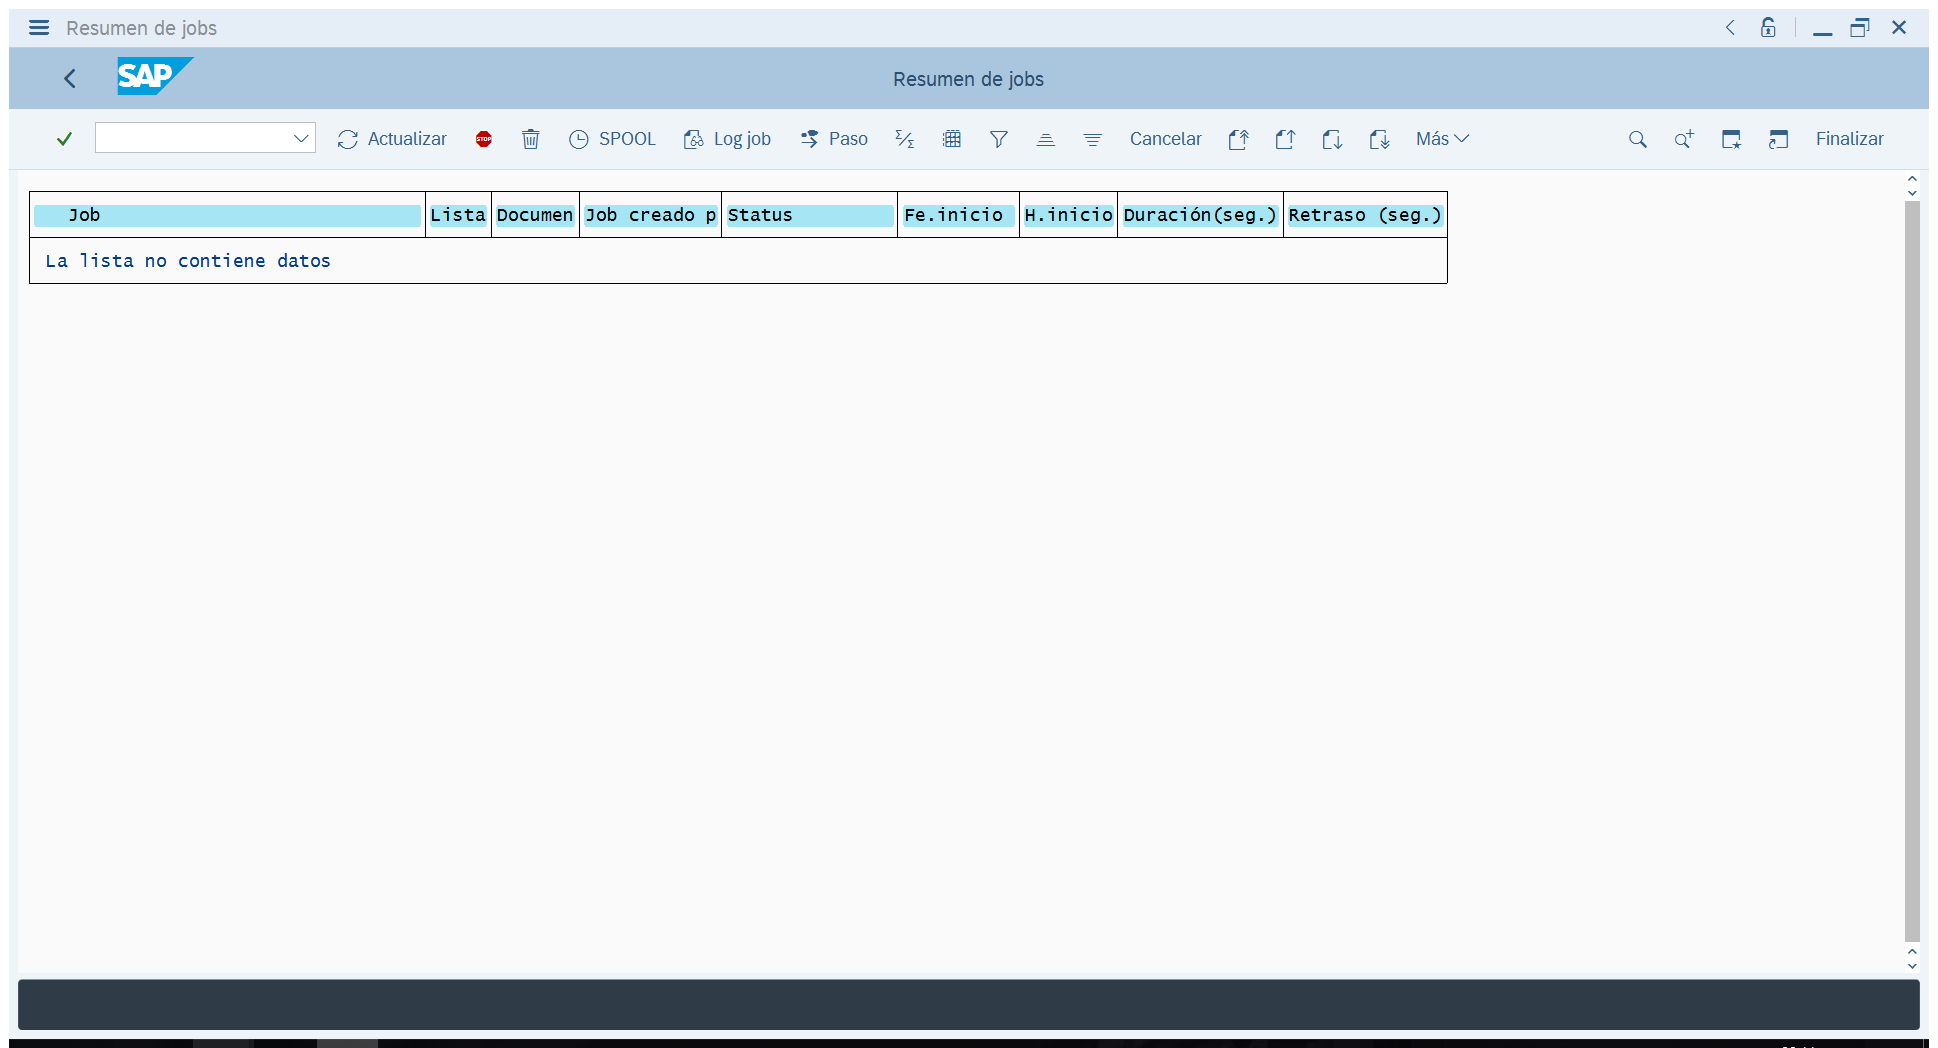
Workflow: TestWorkflowTemplate

Step 1: Attach Window 'Resumende Sap_front' on the element in window 'Resumen de jobs' (saplogon.exe)

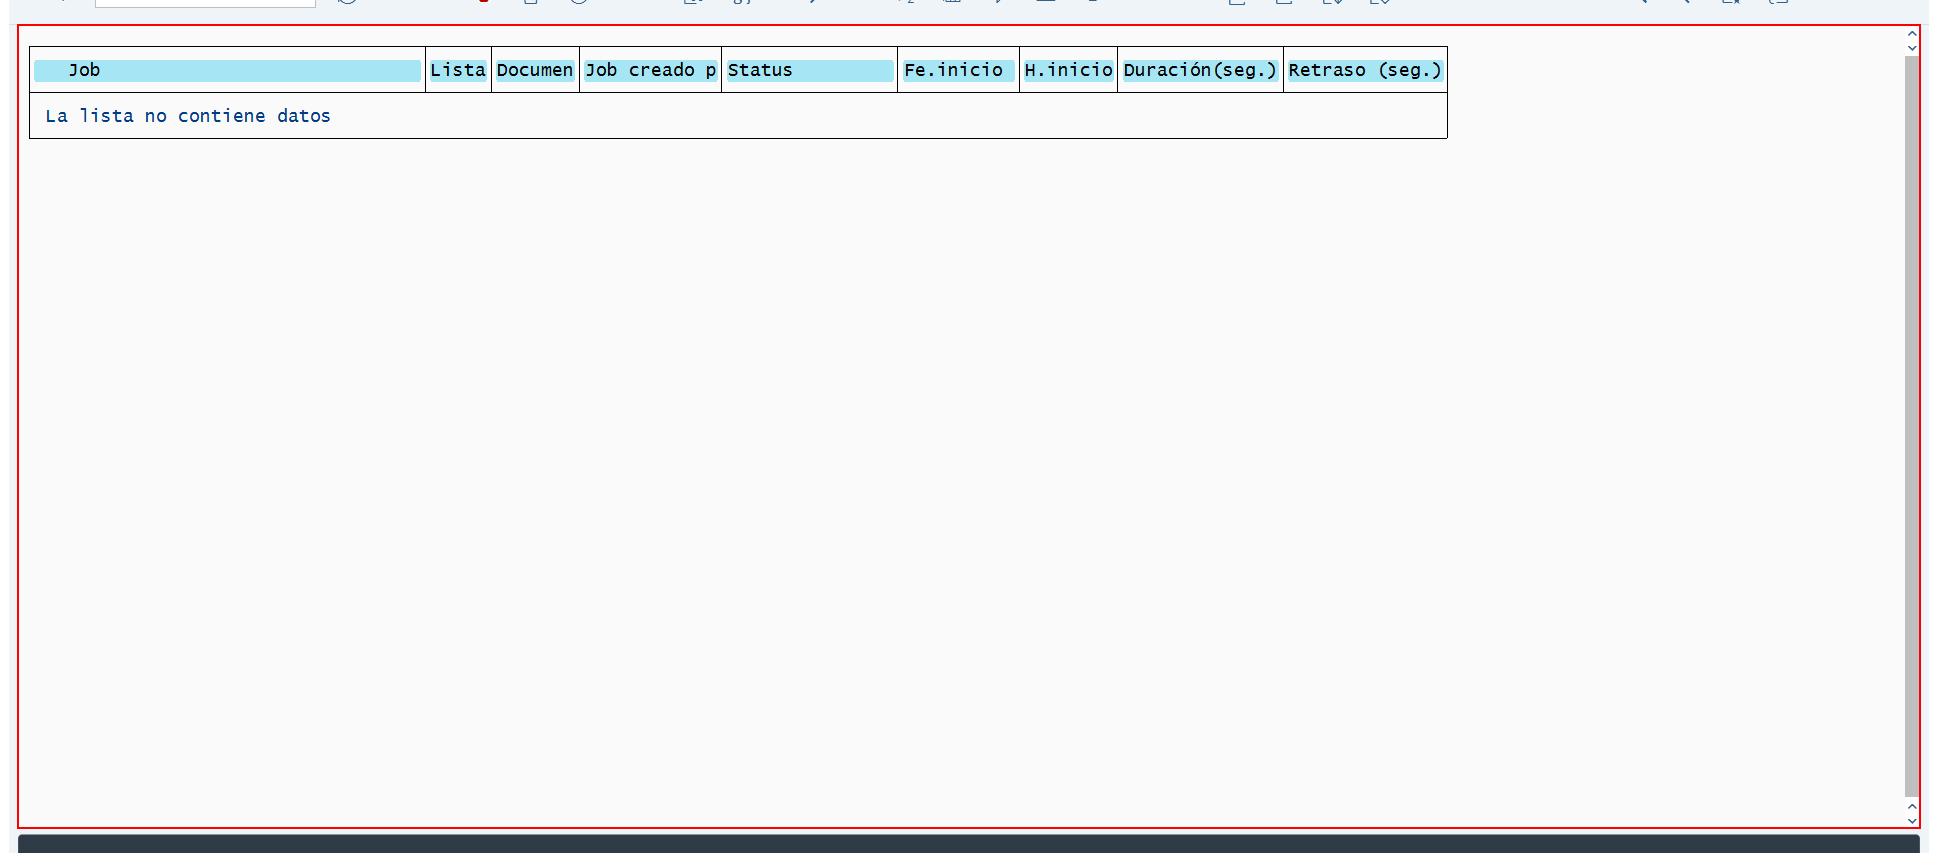
Step 2: get-text from 'usr'